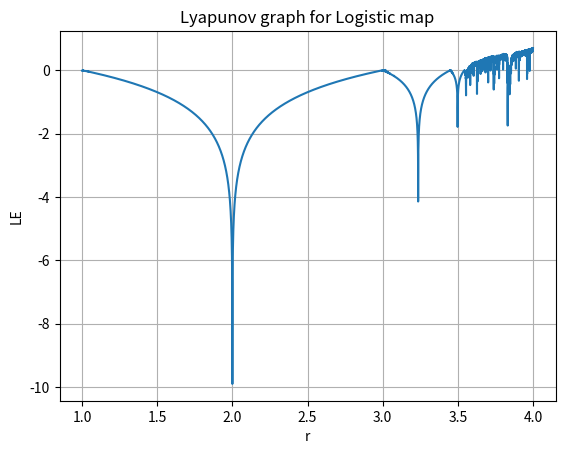

Generate this figure with matplotlib:
# Load libraries
import numpy as np
import matplotlib.pyplot as plt

# Parameters

R = np.linspace(1, 4, 20000) # X axis
LE = [] # Y axis
result = []

# Generate x for each value of r
# Logistic map: x = rx(1-x)

for r in R:
    x = np.random.random()
    for n in range(100):
        x = r*x*(1-x)
    result = []
    # 100s of iteration
    for n in range(100):
        x = r*x*(1-x)
        result.append(np.log(abs(r-2*r*x)))

    LE.append(np.mean(result))

# Plot
plt.title('Lyapunov graph for Logistic map')
plt.ylabel('LE')
plt.xlabel('r')
plt.grid('on')
plt.plot(R, LE)
plt.show()
